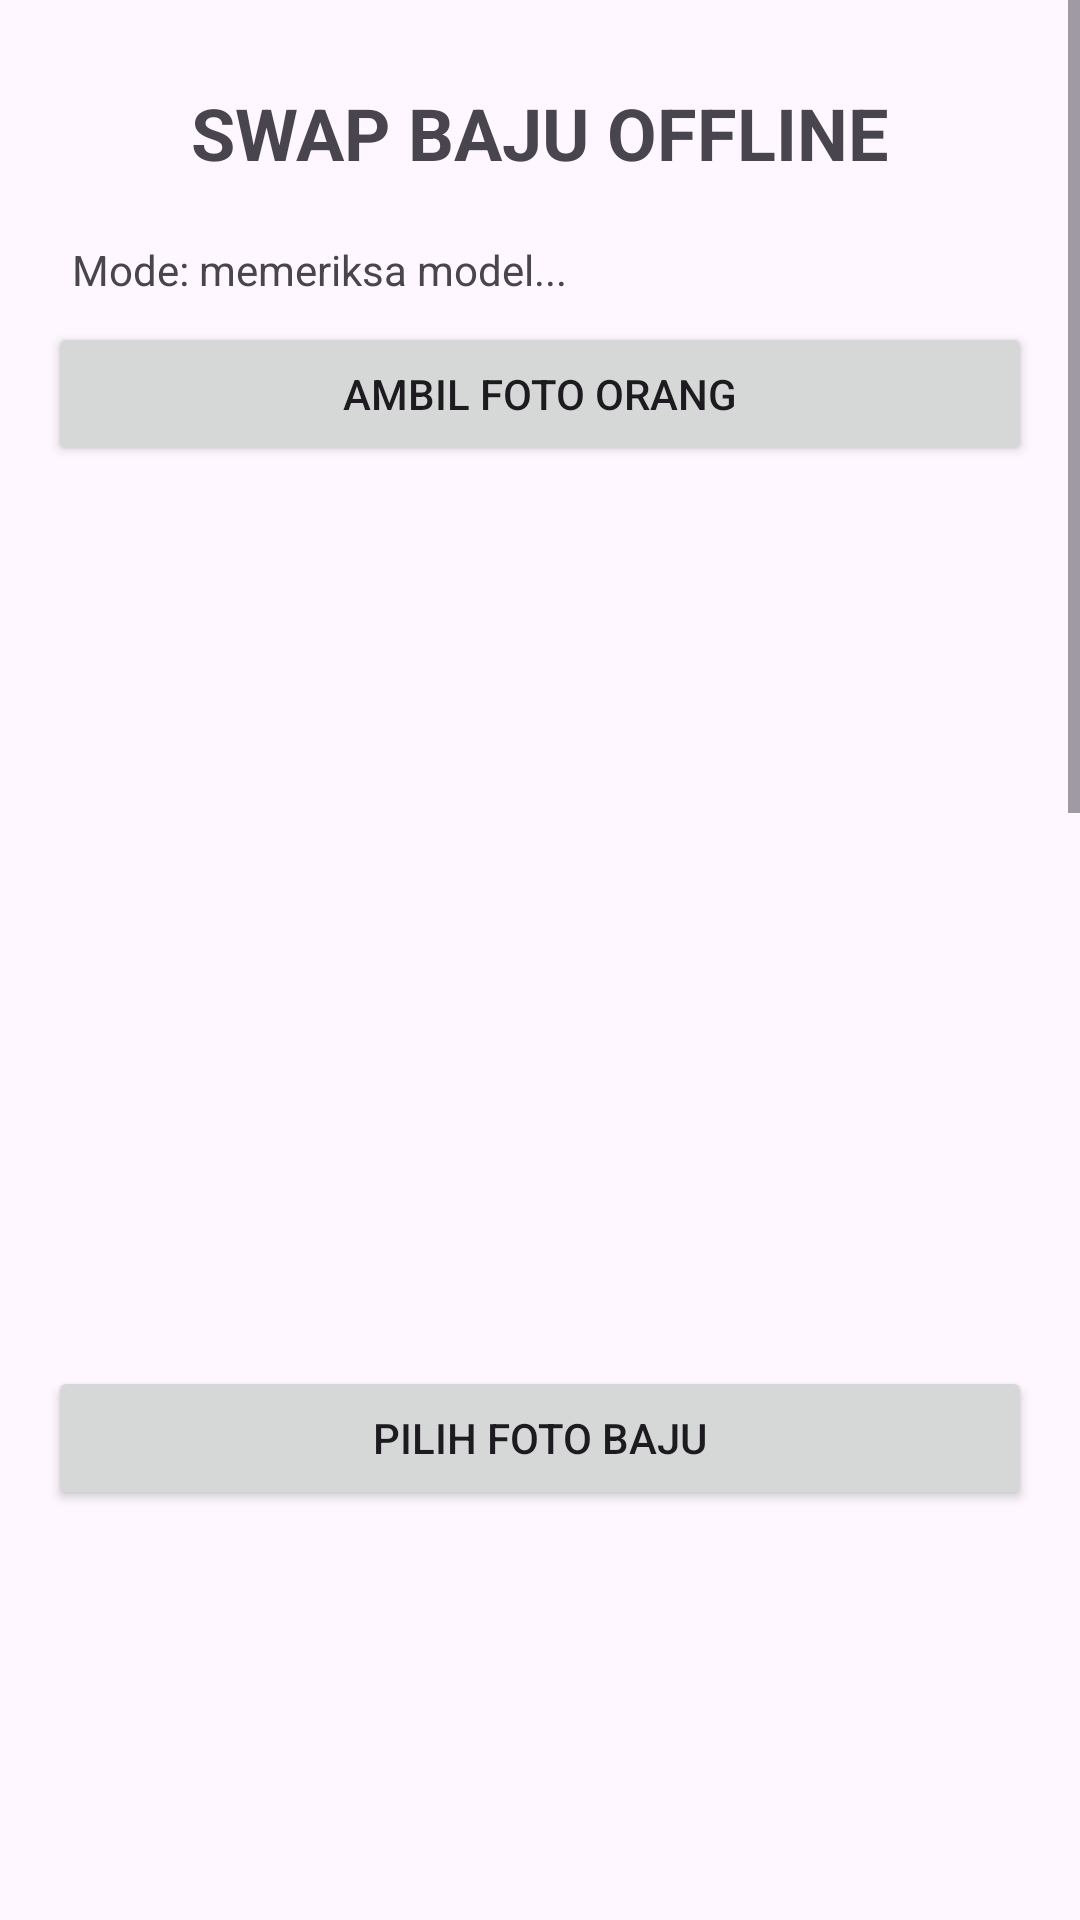

The Android layout XML behind this screen, and the referenced resources:
<!-- AndroidManifest.xml: application theme Theme.SwapBaju -->
<!-- res/layout/activity_main.xml -->
<?xml version="1.0" encoding="utf-8"?>
<ScrollView xmlns:android="http://schemas.android.com/apk/res/android"
    android:layout_width="match_parent" android:layout_height="match_parent">
    <LinearLayout android:layout_width="match_parent" android:layout_height="wrap_content"
        android:orientation="vertical" android:padding="16dp">
        <TextView android:layout_width="match_parent" android:layout_height="wrap_content"
            android:text="SWAP BAJU OFFLINE" android:textSize="24sp" android:textStyle="bold"
            android:gravity="center" android:padding="12dp"/>
        <TextView android:id="@+id/txtModelStatus" android:layout_width="match_parent" android:layout_height="wrap_content" android:text="Mode: memeriksa model..." android:padding="8dp"/>
<Button android:id="@+id/btnPickPerson" android:layout_width="match_parent"
            android:layout_height="wrap_content" android:text="Ambil Foto Orang"/>
        <ImageView android:id="@+id/imgPerson" android:layout_width="match_parent"
            android:layout_height="300dp" android:scaleType="fitCenter"/>
        <Button android:id="@+id/btnPickCloth" android:layout_width="match_parent"
            android:layout_height="wrap_content" android:text="Pilih Foto Baju"/>
        <ImageView android:id="@+id/imgCloth" android:layout_width="match_parent"
            android:layout_height="250dp" android:scaleType="fitCenter"/>
        <Button android:id="@+id/btnImportModel" android:layout_width="match_parent" android:layout_height="wrap_content" android:text="IMPORT MODEL AI"/>
        <Button android:id="@+id/btnModelDiagnostics" android:layout_width="match_parent" android:layout_height="wrap_content" android:text="CEK MODEL AI"/>
        <Button android:id="@+id/btnSwapBaju" android:layout_width="match_parent"
            android:layout_height="wrap_content" android:text="SWAP BAJU"/>
        <ProgressBar android:id="@+id/progressBar" android:layout_width="wrap_content"
            android:layout_height="wrap_content" android:layout_gravity="center"
            android:visibility="gone"/>
        <TextView android:layout_width="match_parent" android:layout_height="wrap_content"
            android:text="HASIL" android:textSize="20sp" android:textStyle="bold"
            android:gravity="center" android:padding="12dp"/>
        <ImageView android:id="@+id/imgResult" android:layout_width="match_parent"
            android:layout_height="500dp" android:scaleType="fitCenter"/>
        <Button android:id="@+id/btnSaveResult" android:layout_width="match_parent"
            android:layout_height="wrap_content" android:text="SIMPAN HASIL"/>
    </LinearLayout>
</ScrollView>
<!-- resources referenced by this layout -->
<resources>
  <style name="Theme.SwapBaju" parent="Theme.Material3.DayNight.NoActionBar" />
</resources>
